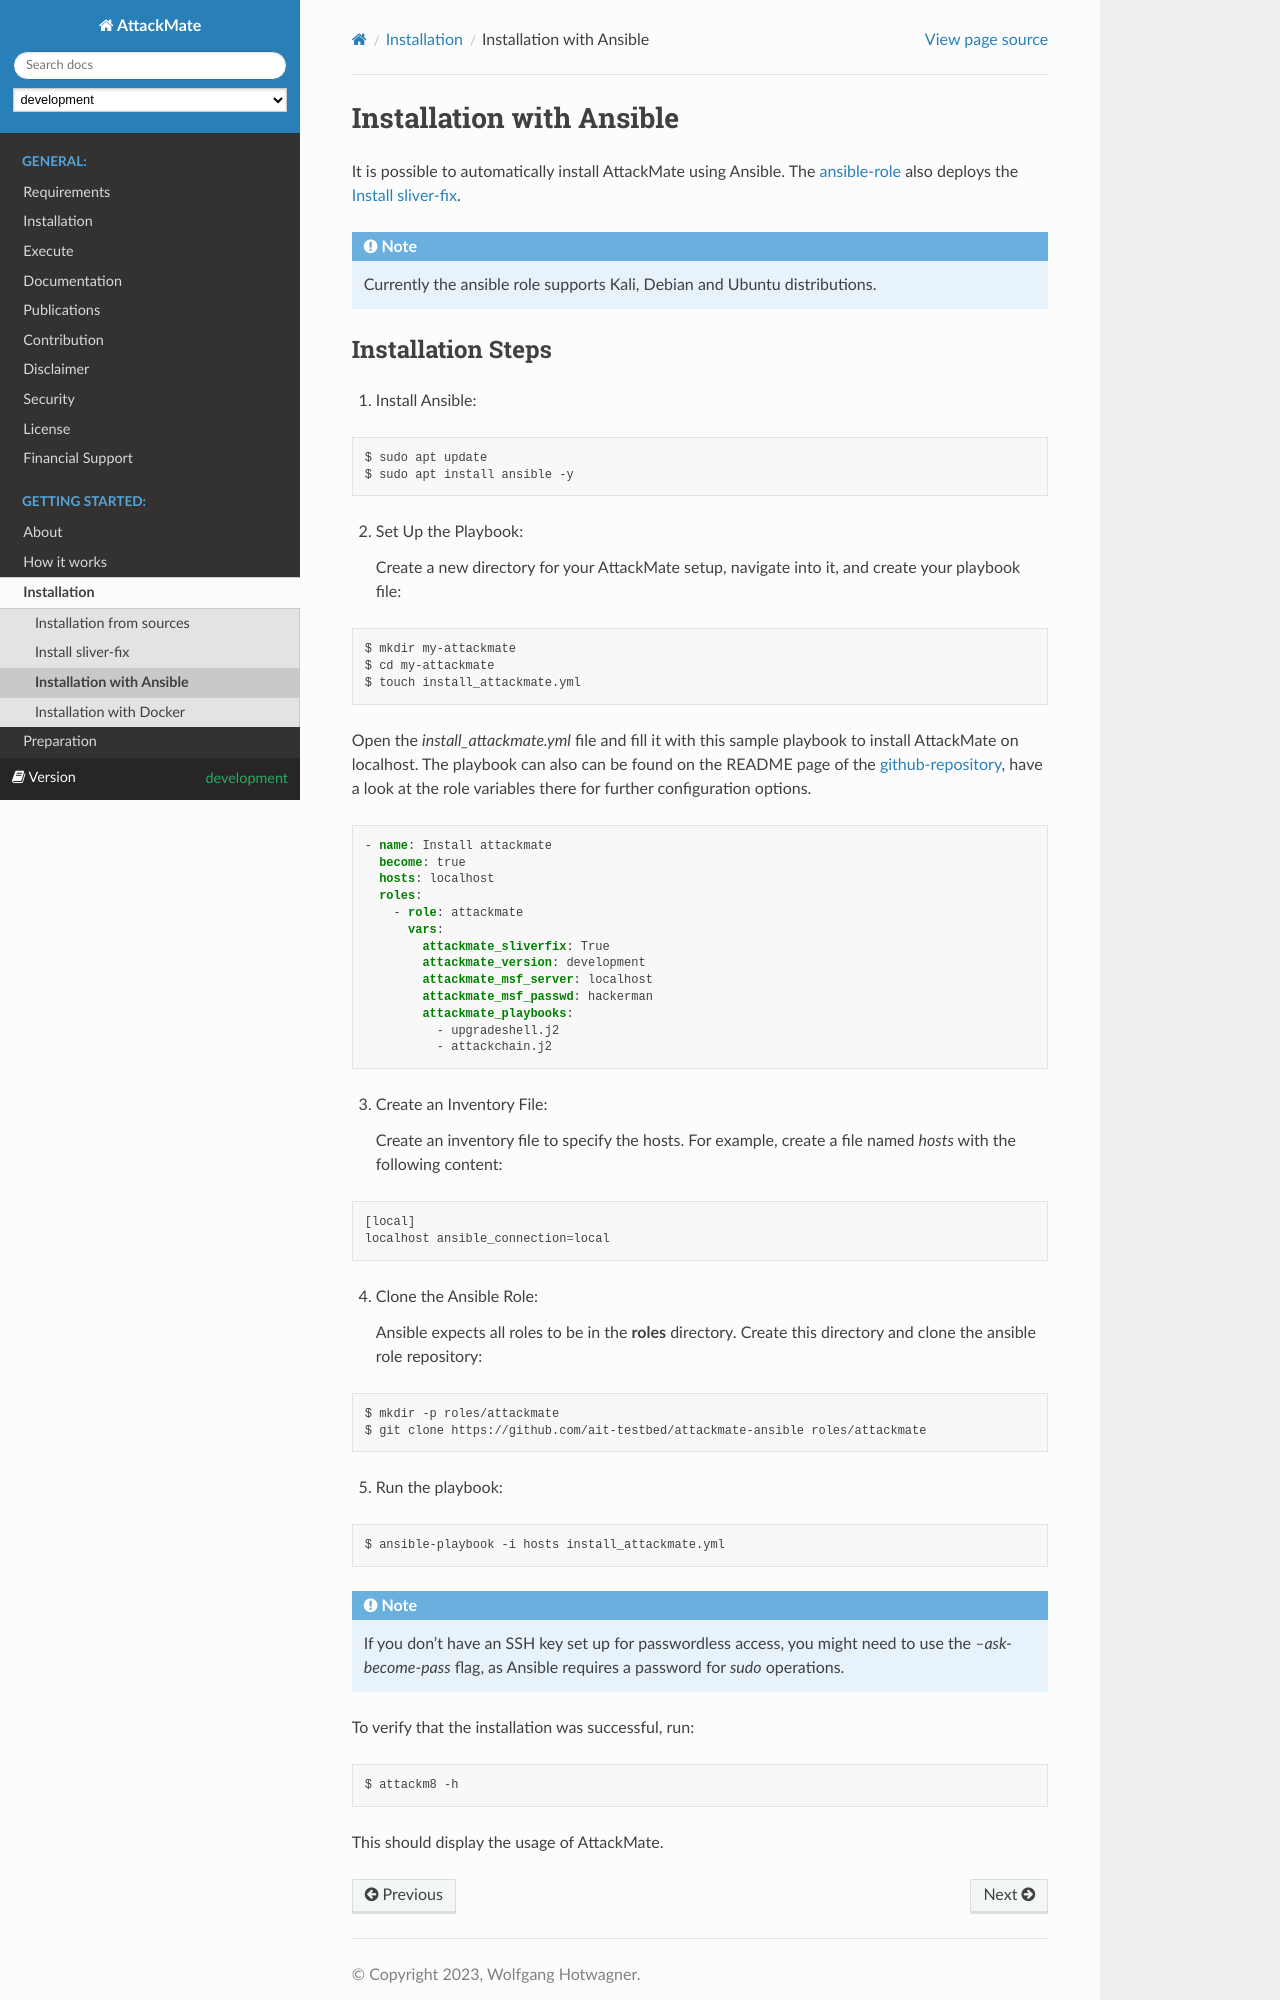

repository: ait-testbed/attackmate · page: development/installation/ansible.html · generator: sphinx

.. _ansible:

=========================
Installation with Ansible
=========================

It is possible to automatically install AttackMate using
Ansible. The `ansible-role <https://github.com/ait-aecid/attackmate-ansible>`_ also deploys the :ref:`sliver-fix`.

.. note::

   Currently the ansible role supports Kali, Debian and Ubuntu distributions.
